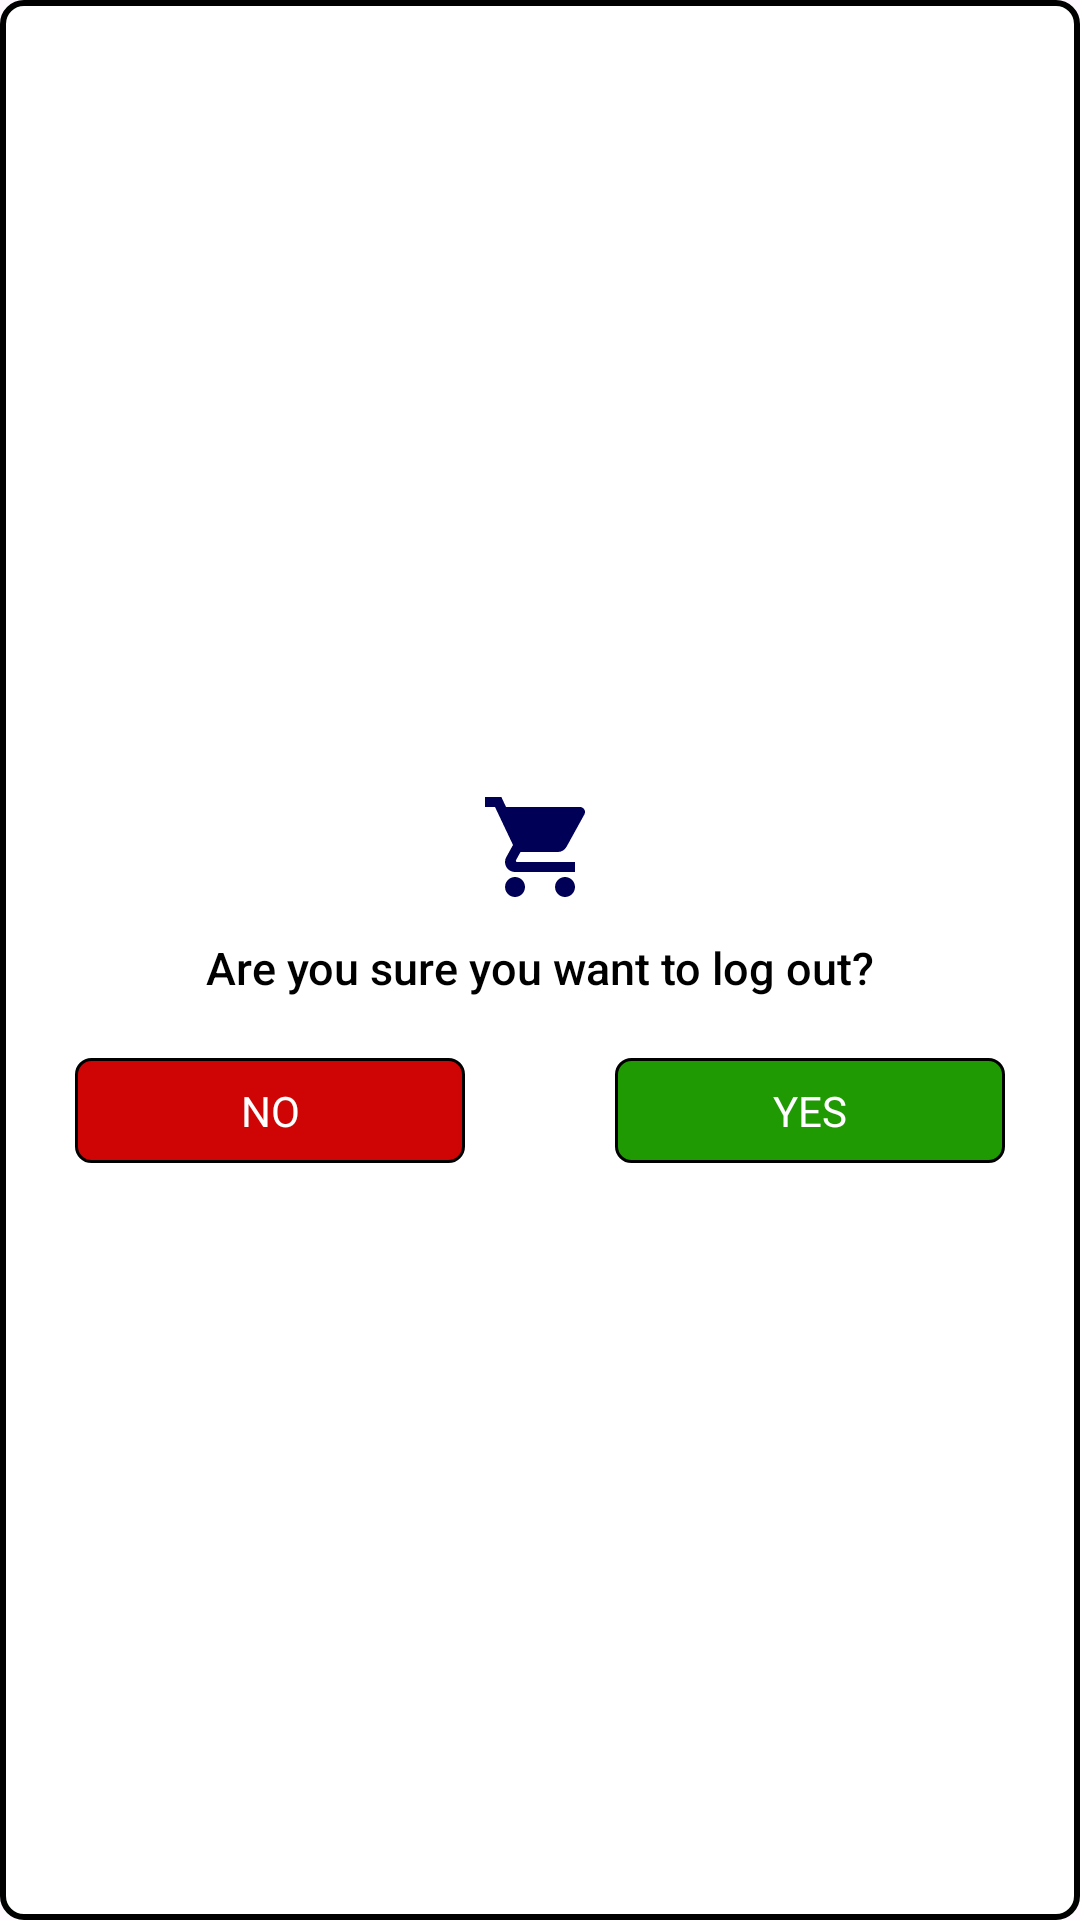

Reconstruct the res/layout file that produces this screen, plus the resources it refers to.
<!-- AndroidManifest.xml: application theme Theme.AmazonApp -->
<!-- res/layout/dialog_layout.xml -->
<?xml version="1.0" encoding="utf-8"?>
<LinearLayout xmlns:android="http://schemas.android.com/apk/res/android" android:layout_width="match_parent" android:layout_height="180dp" android:layout_margin="10dp" android:gravity="center" android:layout_gravity="center" android:orientation="vertical" android:background="@drawable/shape_dialog">
    <ImageView android:layout_width="40dp" android:layout_height="40dp" android:layout_gravity="center" android:layout_centerHorizontal="true" android:layout_marginTop="10dp" android:src="@drawable/dialog_cart"/>
    <TextView android:layout_width="wrap_content" android:layout_height="wrap_content" android:layout_gravity="center_horizontal" android:layout_margin="10dp" android:fontFamily="sans-serif-medium" android:textColor="@color/black" android:text="Are you sure you want to log out?" android:textSize="15dp"/>
    <LinearLayout android:layout_width="match_parent" android:layout_height="wrap_content" android:orientation="horizontal">
        <TextView android:layout_width="match_parent" android:layout_height="35dp" android:id="@+id/noButton" android:layout_marginLeft="25dp" android:layout_weight="1" android:layout_marginRight="25dp" android:layout_marginTop="10dp" android:gravity="center" android:text="NO" android:textColor="@color/white" android:background="@drawable/shape_nobutton"/>
        <TextView android:layout_width="match_parent" android:layout_height="35dp" android:id="@+id/yesButton" android:layout_marginLeft="25dp" android:layout_weight="1" android:layout_marginRight="25dp" android:layout_marginTop="10dp" android:gravity="center" android:text="YES" android:textColor="@color/white" android:background="@drawable/shape_yesbutton"/>
    </LinearLayout>
</LinearLayout>
<!-- resources referenced by this layout -->
<resources>
  <color name="black">#FF000000</color>
  <color name="white">#FFFFFFFF</color>
  <!-- drawable dialog_cart (drawable) -->
  <vector xmlns:android="http://schemas.android.com/apk/res/android"
      android:width="24dp"
      android:height="24dp"
      android:viewportWidth="24"
      android:viewportHeight="24">
    <path
        android:fillColor="#000057"
        android:pathData="M7,18c-1.1,0 -1.99,0.9 -1.99,2S5.9,22 7,22s2,-0.9 2,-2 -0.9,-2 -2,-2zM1,2v2h2l3.6,7.59 -1.35,2.45c-0.16,0.28 -0.25,0.61 -0.25,0.96 0,1.1 0.9,2 2,2h12v-2L7.42,15c-0.14,0 -0.25,-0.11 -0.25,-0.25l0.03,-0.12 0.9,-1.63h7.45c0.75,0 1.41,-0.41 1.75,-1.03l3.58,-6.49c0.08,-0.14 0.12,-0.31 0.12,-0.48 0,-0.55 -0.45,-1 -1,-1L5.21,4l-0.94,-2L1,2zM17,18c-1.1,0 -1.99,0.9 -1.99,2s0.89,2 1.99,2 2,-0.9 2,-2 -0.9,-2 -2,-2z"/>
  </vector>
  <!-- drawable shape_dialog (drawable) -->
  <?xml version="1.0" encoding="utf-8"?>
  <shape android:shape="rectangle" xmlns:android="http://schemas.android.com/apk/res/android">
      <solid android:color="@color/white"/>
      <stroke android:color="@color/black" android:width="2dp"/>
      <corners android:radius="7dp"/>
  </shape>
  <!-- drawable shape_nobutton (drawable) -->
  <?xml version="1.0" encoding="utf-8"?>
  <shape android:shape="rectangle" xmlns:android="http://schemas.android.com/apk/res/android">
  
      <solid android:color="#CF0404"/>
      <stroke android:color="@color/black" android:width="1dp"/>
      <corners android:radius="5dp"/>
  </shape>
  <!-- drawable shape_yesbutton (drawable) -->
  <?xml version="1.0" encoding="utf-8"?>
  <shape android:shape="rectangle" xmlns:android="http://schemas.android.com/apk/res/android">
      <solid android:color="#1F9A03"/>
      <stroke android:color="@color/black" android:width="1dp"/>
      <corners android:radius="5dp"/>
  </shape>
  <style name="Theme.AmazonApp" parent="Base.Theme.AmazonApp" />
  <style name="Base.Theme.AmazonApp" parent="Theme.Material3.DayNight.NoActionBar">
          
          
      </style>
</resources>
